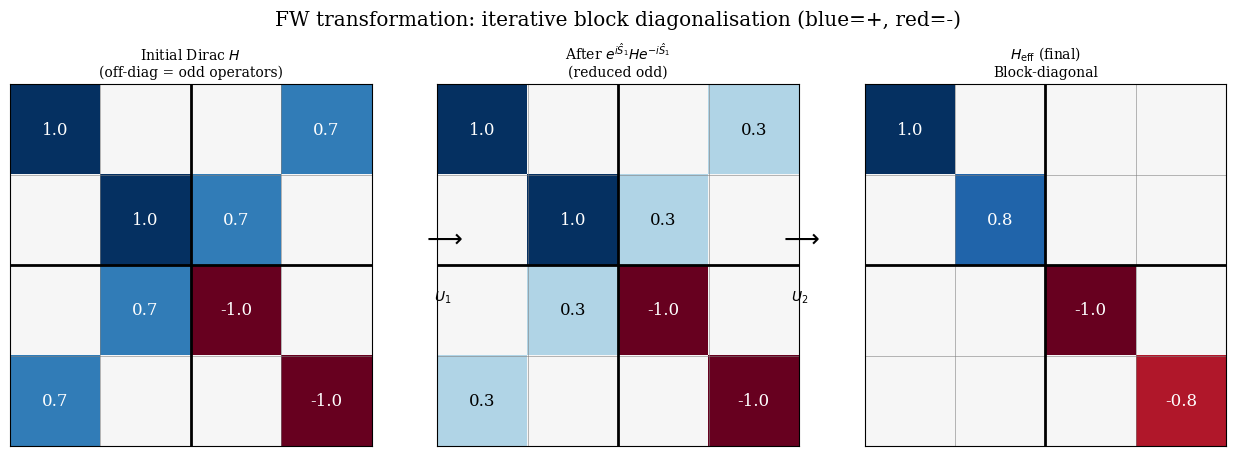

Recreate this plot in Python.

 
import numpy as np
import matplotlib.pyplot as plt
from matplotlib.colors import TwoSlopeNorm
import os
 
os.makedirs("figures", exist_ok=True)
 
c     = 2.99792458e8
hbar  = 1.054571817e-34
G     = 6.67430e-11
m_e   = 9.10938356e-31
e_ch  = 1.60217663e-19
alpha = 1/137.035999
a_0   = hbar/(m_e*alpha*c)
eV    = e_ch
l_Pl  = np.sqrt(hbar*G/c**3)
 
plt.rcParams.update({'font.family':'serif','font.size':12,
    'axes.labelsize':13,'axes.titlesize':11,'legend.fontsize':9,
    'axes.grid':True,'grid.alpha':0.3,'lines.linewidth':2.0,'figure.dpi':150})








def fig_fw_schematic():
    fig,axes = plt.subplots(1,3,figsize=(13,4.5))
    def dm(ax,data,title):
        norm = TwoSlopeNorm(vmin=-1,vcenter=0,vmax=1)
        ax.imshow(data,cmap='RdBu',norm=norm,aspect='equal')
        for i in range(4):
            for j in range(4):
                v=data[i,j]
                if abs(v)>0.05:
                    ax.text(j,i,f'{v:.1f}',ha='center',va='center',fontsize=12,
                            color='white' if abs(v)>0.5 else 'black')
        ax.set_xticks([]); ax.set_yticks([])
        for k in range(5): ax.axhline(k-0.5,color='gray',lw=0.4); ax.axvline(k-0.5,color='gray',lw=0.4)
        ax.axhline(1.5,color='k',lw=2); ax.axvline(1.5,color='k',lw=2)
        ax.set_title(title,fontsize=10,pad=6)
    dm(axes[0],np.array([[1,0,0,0.7],[0,1,0.7,0],[0,0.7,-1,0],[0.7,0,0,-1]],float),
       'Initial Dirac $H$\n(off-diag = odd operators)')
    dm(axes[1],np.array([[1,0,0,0.3],[0,1,0.3,0],[0,0.3,-1,0],[0.3,0,0,-1]],float),
       r'After $e^{i\hat{S}_1}He^{-i\hat{S}_1}$' '\n(reduced odd)')
    dm(axes[2],np.array([[1,0,0,0],[0,0.8,0,0],[0,0,-1,0],[0,0,0,-0.8]],float),
       r'$H_{\rm eff}$ (final)' '\nBlock-diagonal')
    for x,t in [(0.365,r'$U_1$'),(0.640,r'$U_2$')]:
        fig.text(x,0.5,r'$\longrightarrow$',ha='center',va='center',fontsize=18)
        fig.text(x,0.37,t,ha='center',va='center',fontsize=10)
    fig.suptitle('FW transformation: iterative block diagonalisation (blue=+, red=-)',y=1.01)
    plt.tight_layout()
    plt.savefig('figures/fig10_fw_schematic.png',bbox_inches='tight')
    plt.show()
    plt.close()
    print("ok fig10_fw_schematic.png")

if __name__=="__main__":    fig_fw_schematic()
